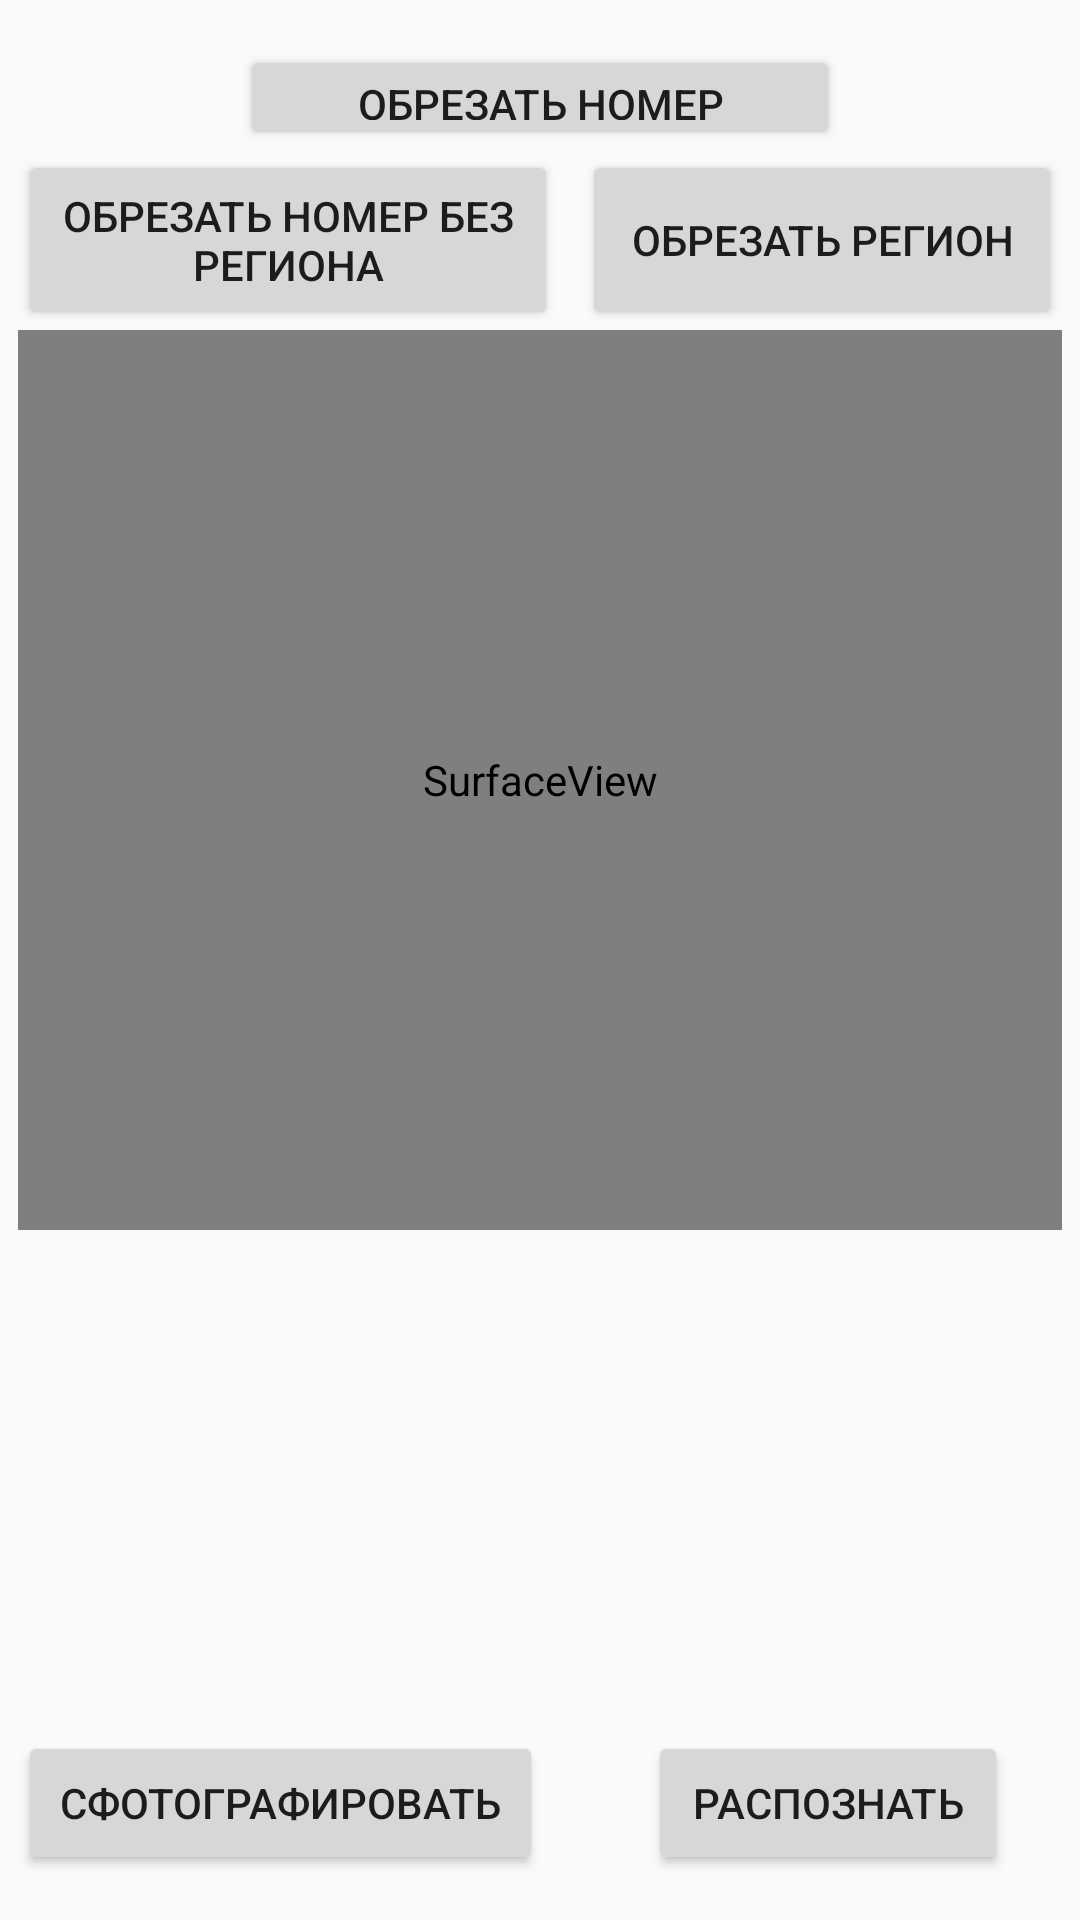

Android layout source for this screen:
<!-- AndroidManifest.xml: application theme AppTheme -->
<!-- res/layout/activity_main.xml -->
<?xml version="1.0" encoding="utf-8"?>
<RelativeLayout
    xmlns:android="http://schemas.android.com/apk/res/android"
    xmlns:app="http://schemas.android.com/apk/res-auto"
    xmlns:tools="http://schemas.android.com/tools"
    android:layout_width="match_parent"
    android:layout_height="match_parent"
    android:paddingBottom="@dimen/activity_vertical_margin"
    android:paddingLeft="@dimen/activity_horizontal_margin"
    android:paddingRight="@dimen/activity_horizontal_margin"
    android:paddingTop="@dimen/activity_vertical_margin"
    tools:context=".MainActivity">

    <SurfaceView
        android:id="@+id/surfaceView"
        android:layout_width="400dp"
        android:layout_height="100dp"
        android:visibility="visible"
        android:layout_below="@+id/button4"
        android:layout_alignParentLeft="true"
        android:layout_alignParentStart="true"
        android:layout_alignBottom="@+id/imageView"></SurfaceView>

    <Button
        android:id="@+id/btnTakePicture"
        android:layout_width="175dp"
        android:layout_height="wrap_content"
        android:onClick="onClickPicture"
        android:text="@string/take_picture"
        android:layout_alignParentBottom="true"
        android:layout_alignParentLeft="true"
        android:layout_alignParentStart="true"></Button>


    <Button
        android:id="@+id/button2"
        android:layout_width="200dp"
        android:layout_height="35dp"
        android:layout_alignParentTop="true"
        android:layout_centerHorizontal="true"
        android:text="Обрезать номер" />

    <Button
        android:id="@+id/button4"
        android:layout_width="180dp"
        android:layout_height="60dp"
        android:layout_alignParentLeft="true"
        android:layout_alignParentStart="true"
        android:layout_below="@+id/button2"
        android:text="Обрезать номер без региона" />

    <Button
        android:id="@+id/button5"
        android:layout_width="160dp"
        android:layout_height="wrap_content"
        android:layout_above="@+id/surfaceView"
        android:layout_alignParentEnd="true"
        android:layout_alignParentRight="true"
        android:text="Обрезать регион"
        android:layout_below="@+id/button2" />

    <ImageView
        android:id="@+id/imageView"
        android:layout_width="400dp"
        android:layout_height="300dp"
        android:scaleType="center"
        android:visibility="invisible"
        android:layout_marginBottom="15dp"
        android:layout_alignParentLeft="true"
        android:layout_alignParentStart="true"
        android:layout_below="@+id/button4" />

    <ImageView
        android:id="@+id/imageView1"
        android:layout_width="400dp"
        android:layout_height="300dp"
        android:scaleType="center"
        android:visibility="invisible"
        android:layout_below="@+id/button4"
        android:layout_alignParentLeft="true"
        android:layout_alignParentStart="true" />

    <ImageView
        android:id="@+id/imageView2"
        android:layout_width="400dp"
        android:layout_height="300dp"
        android:scaleType="center"
        android:visibility="invisible"
        android:layout_alignParentLeft="true"
        android:layout_alignParentStart="true"
        android:layout_below="@+id/button4"
        android:layout_above="@+id/btnTakePicture" />

    <Button
        android:id="@+id/button3"
        android:layout_width="120dp"
        android:layout_height="wrap_content"
        android:onClick="rasp"
        android:text="Распознать"
        android:layout_alignParentBottom="true"
        android:layout_alignParentRight="true"
        android:layout_alignParentEnd="true"
        android:layout_marginRight="18dp"
        android:layout_marginEnd="18dp" />
</RelativeLayout>
<!-- resources referenced by this layout -->
<resources>
  <dimen name="activity_horizontal_margin">6dp</dimen>
  <dimen name="activity_vertical_margin">15dp</dimen>
  <string name="take_picture">Сфотографировать</string>
  <style name="AppTheme" parent="Theme.AppCompat.Light.DarkActionBar">
          
          <item name="colorPrimary">@color/colorPrimary</item>
          <item name="colorPrimaryDark">@color/colorPrimaryDark</item>
          <item name="colorAccent">@color/colorAccent</item>
      </style>
  <!-- not gathered from this repository: default colours our renderer supplied (Android Studio template values) -->
  <color name="colorPrimary">#FF6200EE</color>
  <color name="colorPrimaryDark">#FF3700B3</color>
  <color name="colorAccent">#FF03DAC5</color>
</resources>
